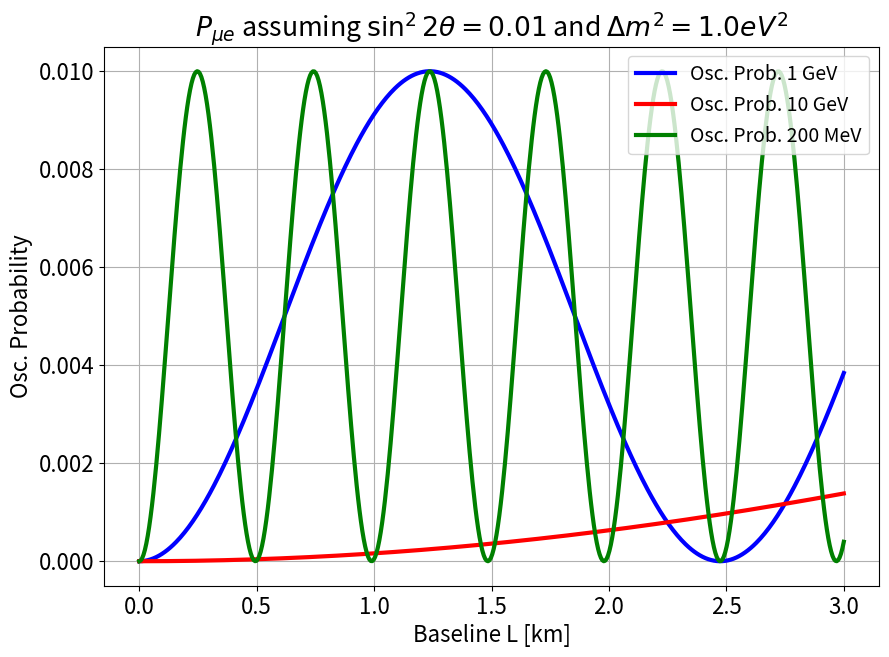

Here is the Python script that generated this plot:
# simple script to make a plot with python's matplotlib
# now let's add our own function to use for plotting
import matplotlib.pyplot as plt
import numpy as np

# set the font-size for the entire script
plt.rcParams['font.size'] = 16

# plot neutrino osc. probability
# under sterile assumption w/ approx. of osc. prob.
# define mixing angle and mass splitting
# sin^(2 theta) = 0.01
angle = 0.01
# delta mass^2 = 1.0 eV^2
mass = 1.0
# function assumes L in km and E in GeV
def OscProb(L,E):
    return angle * ( np.sin( 1.27 * mass * L / E) )**2

# vectorize the funcion!
OscProb_v = np.vectorize(OscProb)

# use a baseline from 0 to 3 km
baseline_v = np.linspace(0,3,500)

# oscillation probability for 1 GeV neutrino
oscprob_001GeV_v = OscProb_v(baseline_v, 1.0)
# oscillation probability for 10 GeV neutrino
oscprob_010GeV_v = OscProb_v(baseline_v, 10.0)
# oscillation probability for 0.1 GeV neutrino
oscprob_200MeV_v = OscProb_v(baseline_v, 0.2)

# now let's plot

# first, make the figure object.
fig = plt.figure( figsize=(10,7) )

# plt.plot command
plt.plot( baseline_v, oscprob_001GeV_v, 'b-', label='Osc. Prob. 1 GeV', lw=3)
plt.plot( baseline_v, oscprob_010GeV_v, 'r-', label='Osc. Prob. 10 GeV', lw=3)
plt.plot( baseline_v, oscprob_200MeV_v, 'g-', label='Osc. Prob. 200 MeV', lw=3)
# legend.
plt.legend(loc=1, fontsize=14)
# the axes:
plt.xlabel('Baseline L [km]')
plt.ylabel('Osc. Probability')
# and the title
plt.title(r'$P_{\mu e}$ assuming $\sin^2{2\theta} = %.02f$ and $\Delta m^2 = %.01f eV^2$'%(angle,mass))
# and the one command you will always want!
plt.grid(True)
# finally show the image
plt.show()
